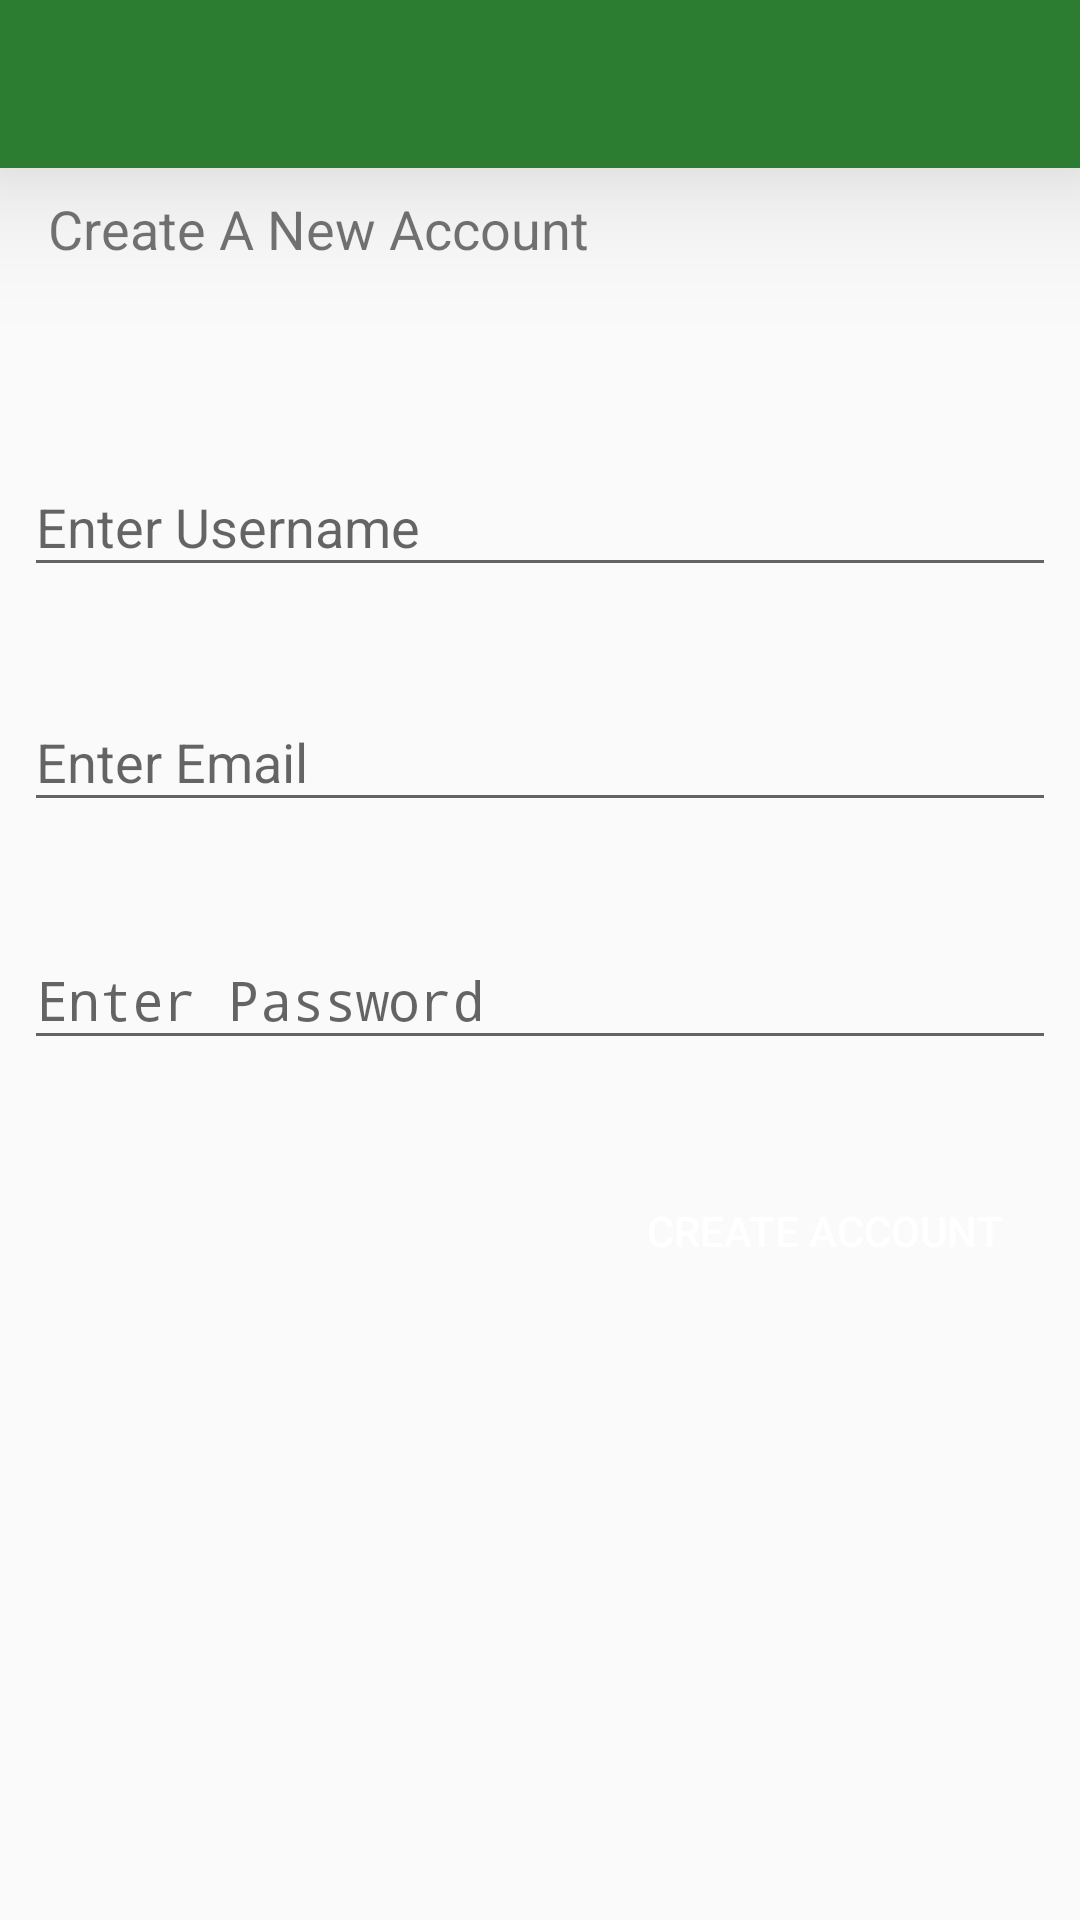

Layout XML and referenced resources for this Android screen:
<!-- AndroidManifest.xml: application theme AppTheme -->
<!-- res/layout/activity_login_email.xml -->
<?xml version="1.0" encoding="utf-8"?>
<android.support.constraint.ConstraintLayout
    xmlns:android="http://schemas.android.com/apk/res/android"
    xmlns:app="http://schemas.android.com/apk/res-auto"
    xmlns:tools="http://schemas.android.com/tools"
    android:layout_width="match_parent"
    android:layout_height="match_parent">

    <include layout="@layout/app_bar_layout"
        android:id="@+id/create_acc_tool">

    </include>

      <TextView
        android:id="@+id/text_view_create_acc"
        android:layout_width="wrap_content"
        android:layout_height="wrap_content"
        android:text="Create A New Account"
        android:textSize="18sp"
          android:layout_marginLeft="8dp"
        app:layout_constraintLeft_toLeftOf="parent"
        android:layout_marginRight="8dp"
        app:layout_constraintRight_toRightOf="parent"
        app:layout_constraintHorizontal_bias="0.048"
        android:layout_marginStart="8dp"
        android:layout_marginEnd="8dp"
          android:layout_marginTop="8dp"
          app:layout_constraintTop_toBottomOf="@+id/create_acc_tool" />

    <android.support.design.widget.TextInputLayout
        android:layout_width="344dp"
        android:layout_height="wrap_content"
        android:layout_marginTop="55dp"
        app:layout_constraintTop_toBottomOf="@+id/text_view_create_acc"
        android:layout_marginLeft="8dp"
        app:layout_constraintLeft_toLeftOf="parent"
        android:layout_marginRight="8dp"
        app:layout_constraintRight_toRightOf="parent"
        android:layout_marginStart="8dp"
        android:layout_marginEnd="8dp"
        android:id="@+id/textInputLayout">

        <EditText
            android:layout_width="match_parent"
            android:layout_height="wrap_content"
            android:hint="Enter Username" />
    </android.support.design.widget.TextInputLayout>

    <android.support.design.widget.TextInputLayout
        android:layout_width="344dp"
        android:layout_height="wrap_content"
        android:layout_marginTop="26dp"
        app:layout_constraintTop_toBottomOf="@+id/textInputLayout"
        android:layout_marginLeft="8dp"
        app:layout_constraintLeft_toLeftOf="parent"
        android:layout_marginRight="8dp"
        app:layout_constraintRight_toRightOf="parent"
        app:layout_constraintHorizontal_bias="0.0"
        android:layout_marginStart="8dp"
        android:layout_marginEnd="8dp"
        android:id="@+id/textInputLayout2">

        <EditText
            android:layout_width="match_parent"
            android:layout_height="wrap_content"
            android:hint="Enter Email"
            android:inputType="textEmailAddress" />
    </android.support.design.widget.TextInputLayout>

    <android.support.design.widget.TextInputLayout
        android:layout_width="344dp"
        android:layout_height="wrap_content"
        android:layout_marginTop="27dp"
        app:layout_constraintTop_toBottomOf="@+id/textInputLayout2"
        android:layout_marginLeft="8dp"
        app:layout_constraintLeft_toLeftOf="parent"
        android:layout_marginRight="8dp"
        app:layout_constraintRight_toRightOf="parent"
        android:id="@+id/textInputLayout3"
        android:layout_marginStart="8dp"
        android:layout_marginEnd="8dp">

        <EditText
            android:layout_width="match_parent"
            android:layout_height="wrap_content"
            android:hint="Enter Password"
            android:inputType="textPassword" />
    </android.support.design.widget.TextInputLayout>

    <Button
        android:id="@+id/button2"
        android:layout_width="wrap_content"
        android:layout_height="wrap_content"
        android:text="Create Account"
        android:layout_marginTop="33dp"
        app:layout_constraintTop_toBottomOf="@+id/textInputLayout3"
        android:layout_marginRight="16dp"
        app:layout_constraintRight_toRightOf="parent"
        android:background="@drawable/all_btn_rect_shape_red"
        android:textColor="@color/white"
        android:padding="10dp"
        android:layout_marginEnd="16dp" />

</android.support.constraint.ConstraintLayout>
<!-- res/layout/app_bar_layout.xml (included above) -->
<?xml version="1.0" encoding="utf-8"?>
<android.support.v7.widget.Toolbar xmlns:android="http://schemas.android.com/apk/res/android"
    xmlns:app="http://schemas.android.com/apk/res-auto"
    android:id="@+id/main_app_bar"
    android:layout_width="match_parent"
    android:layout_height="wrap_content"
    android:background="@color/colorPrimaryDark"
    app:theme="@style/ToolBarStyle"
    android:elevation="30dp"
    >

</android.support.v7.widget.Toolbar>
<!-- resources referenced by this layout -->
<resources>
  <color name="colorPrimaryDark">#2c7c32</color>
  <color name="white">#FFFFFF</color>
  <style name="AppTheme" parent="Theme.AppCompat.Light.DarkActionBar">
          
          <item name="colorPrimary">@color/colorPrimary</item>
          <item name="colorPrimaryDark">@color/colorPrimaryDark</item>
          <item name="colorAccent">@color/colorAccent</item>
      </style>
  <color name="colorPrimary">#66bb6a</color>
  <color name="colorAccent">#670309</color>
</resources>
